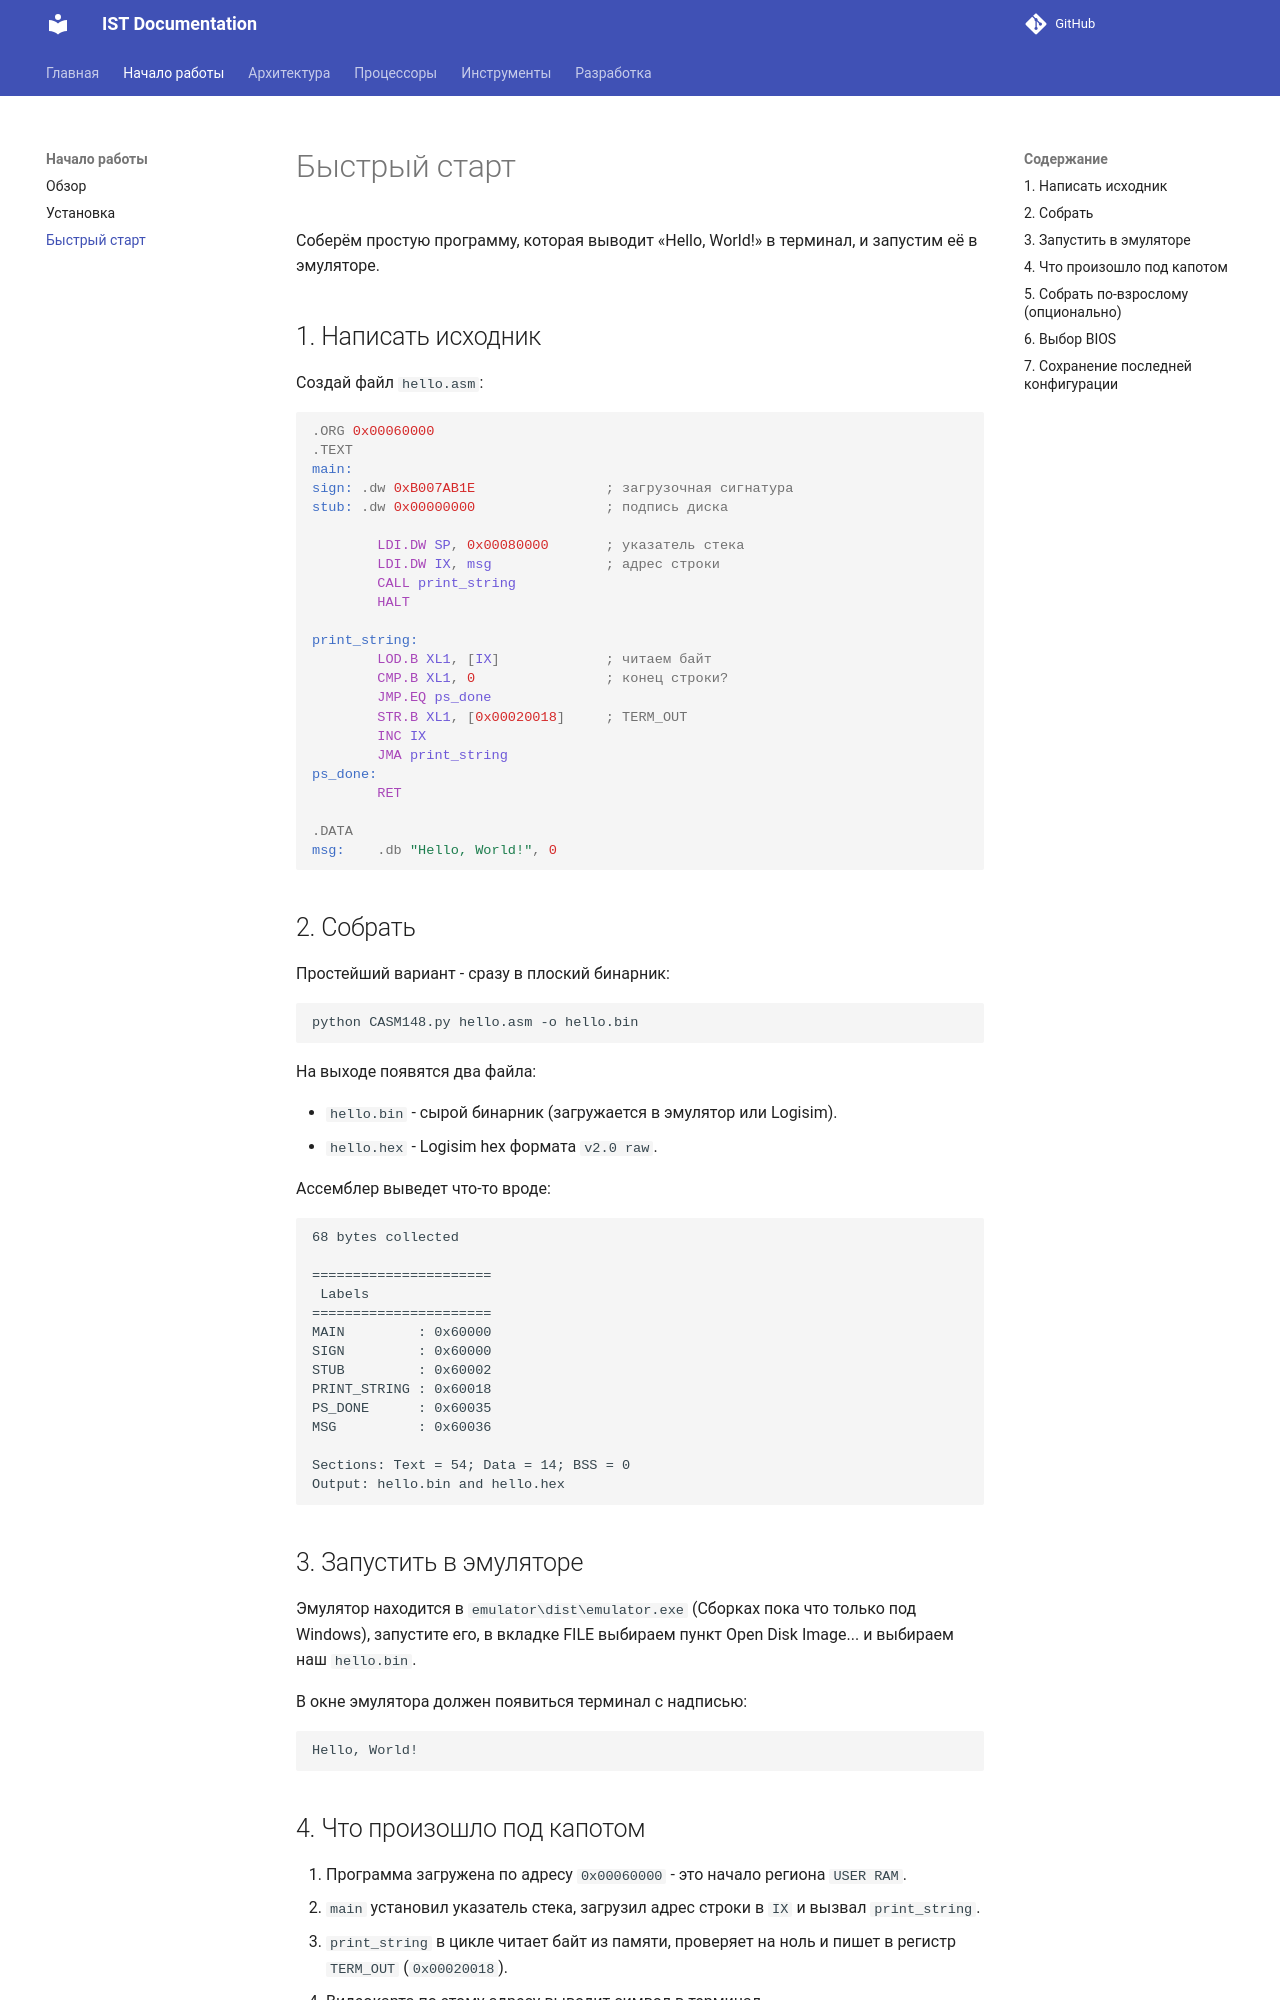

repository: TheCawa/IST · page: getting-started/quick-start/index.html · generator: mkdocs

# Быстрый старт

Соберём простую программу, которая выводит «Hello, World!» в терминал, и запустим её в эмуляторе.

## 1. Написать исходник

Создай файл `hello.asm`:

```asm
.ORG 0x00060000
.TEXT
main:
sign: .dw 0xB007AB1E				; загрузочная сигнатура
stub: .dw 0x00000000				; подпись диска

        LDI.DW SP, 0x00080000       ; указатель стека
        LDI.DW IX, msg              ; адрес строки
        CALL print_string
        HALT

print_string:
        LOD.B XL1, [IX]             ; читаем байт
        CMP.B XL1, 0                ; конец строки?
        JMP.EQ ps_done
        STR.B XL1, [0x00020018]     ; TERM_OUT
        INC IX
        JMA print_string
ps_done:
        RET

.DATA
msg:    .db "Hello, World!", 0
```

## 2. Собрать

Простейший вариант - сразу в плоский бинарник:

```bash
python CASM148.py hello.asm -o hello.bin
```

На выходе появятся два файла:

- `hello.bin` - сырой бинарник (загружается в эмулятор или Logisim).
- `hello.hex` - Logisim hex формата `v2.0 raw`.

Ассемблер выведет что-то вроде:

```text
68 bytes collected

======================
 Labels
======================
MAIN         : 0x60000
SIGN         : 0x60000
STUB         : 0x60002
PRINT_STRING : 0x60018
PS_DONE      : 0x60035
MSG          : 0x60036

Sections: Text = 54; Data = 14; BSS = 0
Output: hello.bin and hello.hex
```

## 3. Запустить в эмуляторе

Эмулятор находится в `emulator\dist\emulator.exe` (Сборках пока что только под Windows), запустите его, в вкладке FILE выбираем пункт Open Disk Image... и выбираем наш `hello.bin`.

В окне эмулятора должен появиться терминал с надписью:

```text
Hello, World!
```

## 4. Что произошло под капотом

1. Программа загружена по адресу `0x00060000` - это начало региона `USER RAM`.
2. `main` установил указатель стека, загрузил адрес строки в `IX` и вызвал `print_string`.
3. `print_string` в цикле читает байт из памяти, проверяет на ноль и пишет в регистр `TERM_OUT` (`0x00020018`).
4. Видеокарта по этому адресу выводит символ в терминал.
5. Когда встречается `\0`, программа завершается через `HALT`.
